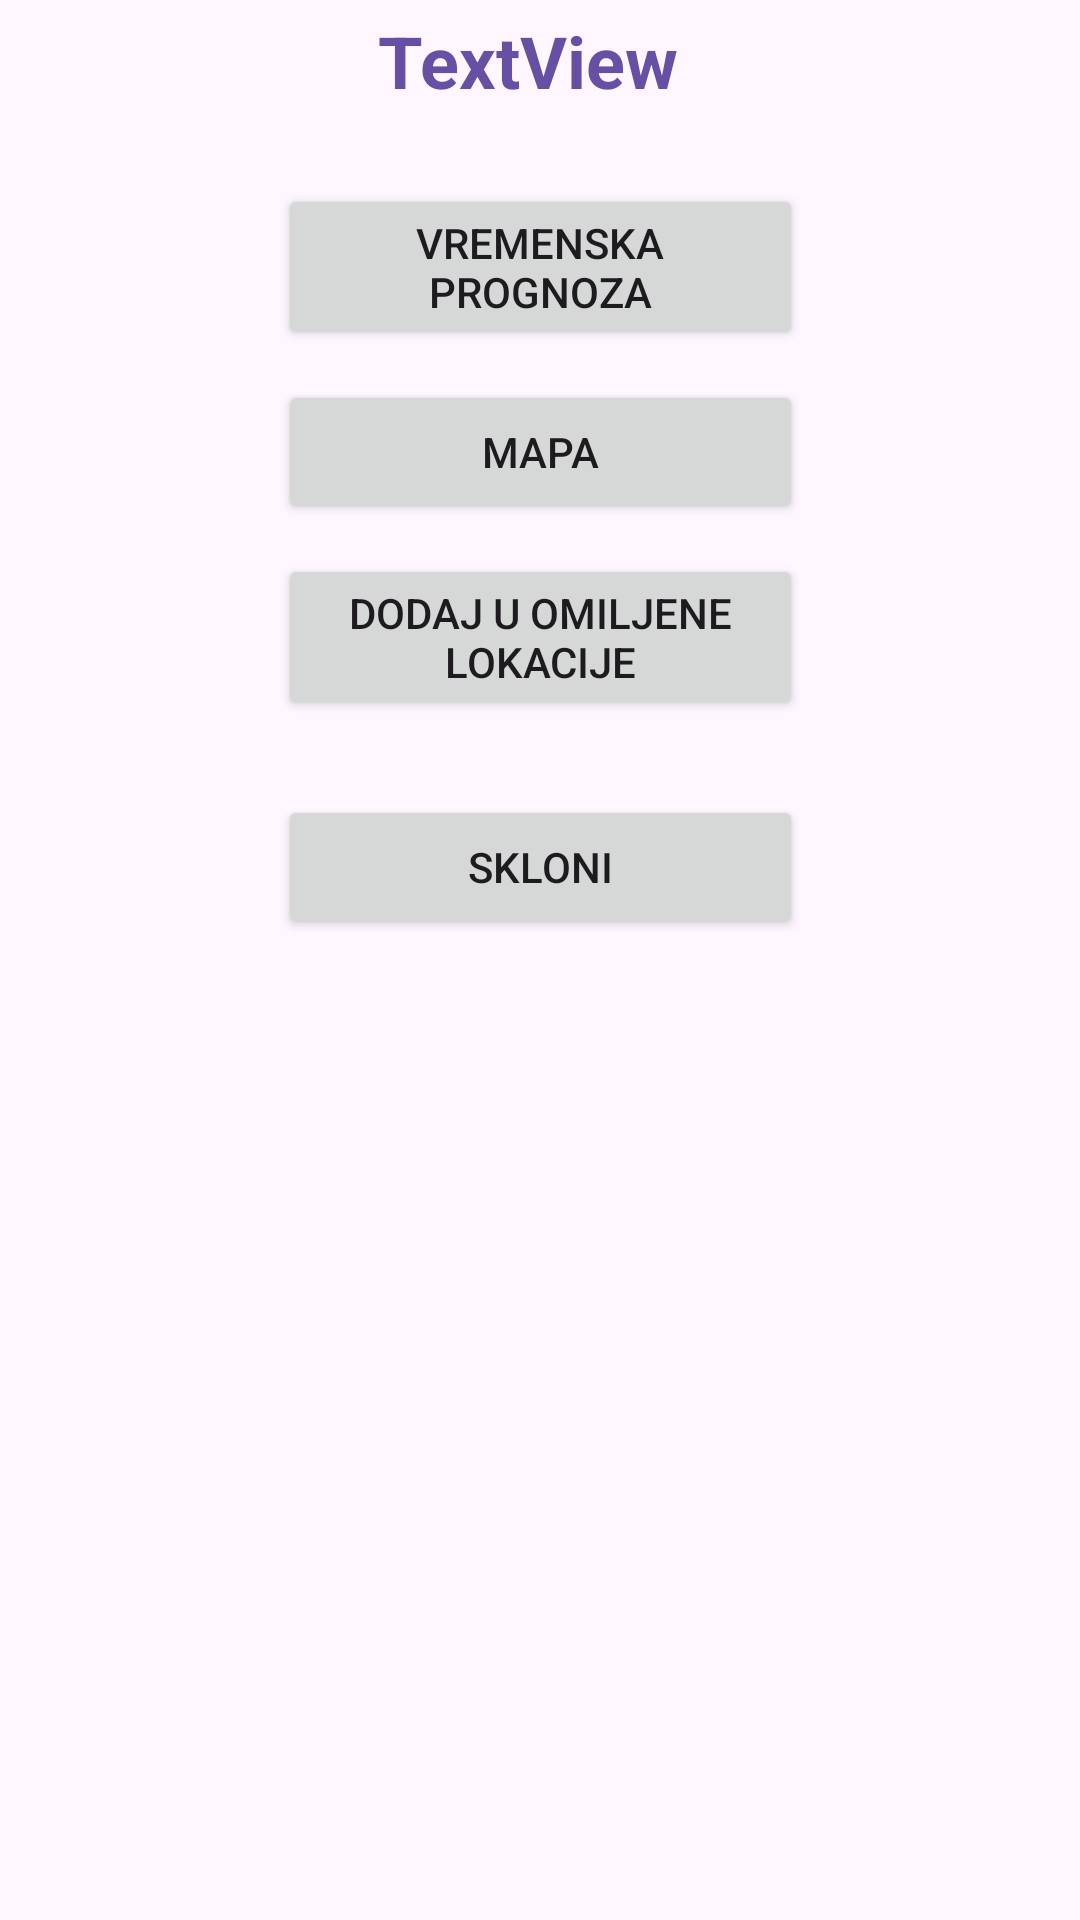

Layout XML and referenced resources for this Android screen:
<!-- AndroidManifest.xml: application theme Theme.Projekat -->
<!-- res/layout/fragment_opcije_lokacije.xml -->
<?xml version="1.0" encoding="utf-8"?>
<androidx.constraintlayout.widget.ConstraintLayout xmlns:android="http://schemas.android.com/apk/res/android"
    xmlns:app="http://schemas.android.com/apk/res-auto"
    xmlns:tools="http://schemas.android.com/tools"
    android:id="@+id/main"
    android:layout_width="match_parent"
    android:layout_height="wrap_content"
    tools:context=".OpcijeLokacijeActivity">

    <Button
        android:id="@+id/btnDodajOduzmiOmiljeneLokacije"
        android:layout_width="175dp"
        android:layout_height="wrap_content"
        android:layout_marginStart="50dp"
        android:layout_marginTop="10dp"
        android:layout_marginEnd="50dp"
        android:text="Dodaj u omiljene lokacije"
        app:layout_constraintBottom_toTopOf="@+id/btnSkloni"
        app:layout_constraintEnd_toEndOf="parent"
        app:layout_constraintHorizontal_bias="0.5"
        app:layout_constraintStart_toStartOf="parent"
        app:layout_constraintTop_toBottomOf="@+id/btnMapa" />

    <Button
        android:id="@+id/btnVremenskaPrognoza"
        android:layout_width="175dp"
        android:layout_height="wrap_content"
        android:layout_marginStart="50dp"
        android:layout_marginTop="25dp"
        android:layout_marginEnd="50dp"
        android:text="Vremenska Prognoza"
        app:layout_constraintBottom_toTopOf="@+id/btnMapa"
        app:layout_constraintEnd_toEndOf="parent"
        app:layout_constraintHorizontal_bias="0.5"
        app:layout_constraintStart_toStartOf="parent"
        app:layout_constraintTop_toBottomOf="@+id/textViewInfo"
        app:layout_constraintVertical_chainStyle="spread_inside" />

    <Button
        android:id="@+id/btnMapa"
        android:layout_width="175dp"
        android:layout_height="wrap_content"
        android:layout_marginStart="50dp"
        android:layout_marginTop="10dp"
        android:layout_marginEnd="50dp"
        android:text="Mapa"
        app:layout_constraintBottom_toTopOf="@+id/btnDodajOduzmiOmiljeneLokacije"
        app:layout_constraintEnd_toEndOf="parent"
        app:layout_constraintHorizontal_bias="0.5"
        app:layout_constraintStart_toStartOf="parent"
        app:layout_constraintTop_toBottomOf="@+id/btnVremenskaPrognoza" />

    <Button
        android:id="@+id/btnSkloni"
        android:layout_width="175dp"
        android:layout_height="wrap_content"
        android:layout_marginStart="50dp"
        android:layout_marginTop="25dp"
        android:layout_marginEnd="50dp"
        android:text="Skloni"
        app:layout_constraintEnd_toEndOf="parent"
        app:layout_constraintHorizontal_bias="0.5"
        app:layout_constraintStart_toStartOf="parent"
        app:layout_constraintTop_toBottomOf="@+id/btnDodajOduzmiOmiljeneLokacije" />

    <TextView
        android:id="@+id/textViewInfo"
        android:layout_width="256dp"
        android:layout_height="wrap_content"
        android:layout_marginStart="104dp"
        android:layout_marginTop="4dp"
        android:layout_marginEnd="105dp"
        android:text="TextView"
        android:textAlignment="center"
        android:textColor="#ff6750a4"
        android:textSize="24sp"
        android:textStyle="bold"
        app:layout_constraintEnd_toEndOf="parent"
        app:layout_constraintHorizontal_bias="0.537"
        app:layout_constraintStart_toStartOf="parent"
        app:layout_constraintTop_toTopOf="parent" />
</androidx.constraintlayout.widget.ConstraintLayout>
<!-- resources referenced by this layout -->
<resources>
  <style name="Theme.Projekat" parent="Theme.AppCompat.Light.NoActionBar">
          <item name="colorPrimary">@color/purple_500</item>
          <item name="colorPrimaryDark">@color/purple_700</item>
          <item name="colorAccent">@color/teal_200</item>
      </style>
  <!-- not gathered from this repository: default colours our renderer supplied (Android Studio template values) -->
  <color name="purple_500">#FF6200EE</color>
  <color name="purple_700">#FF3700B3</color>
  <color name="teal_200">#FF03DAC5</color>
</resources>
